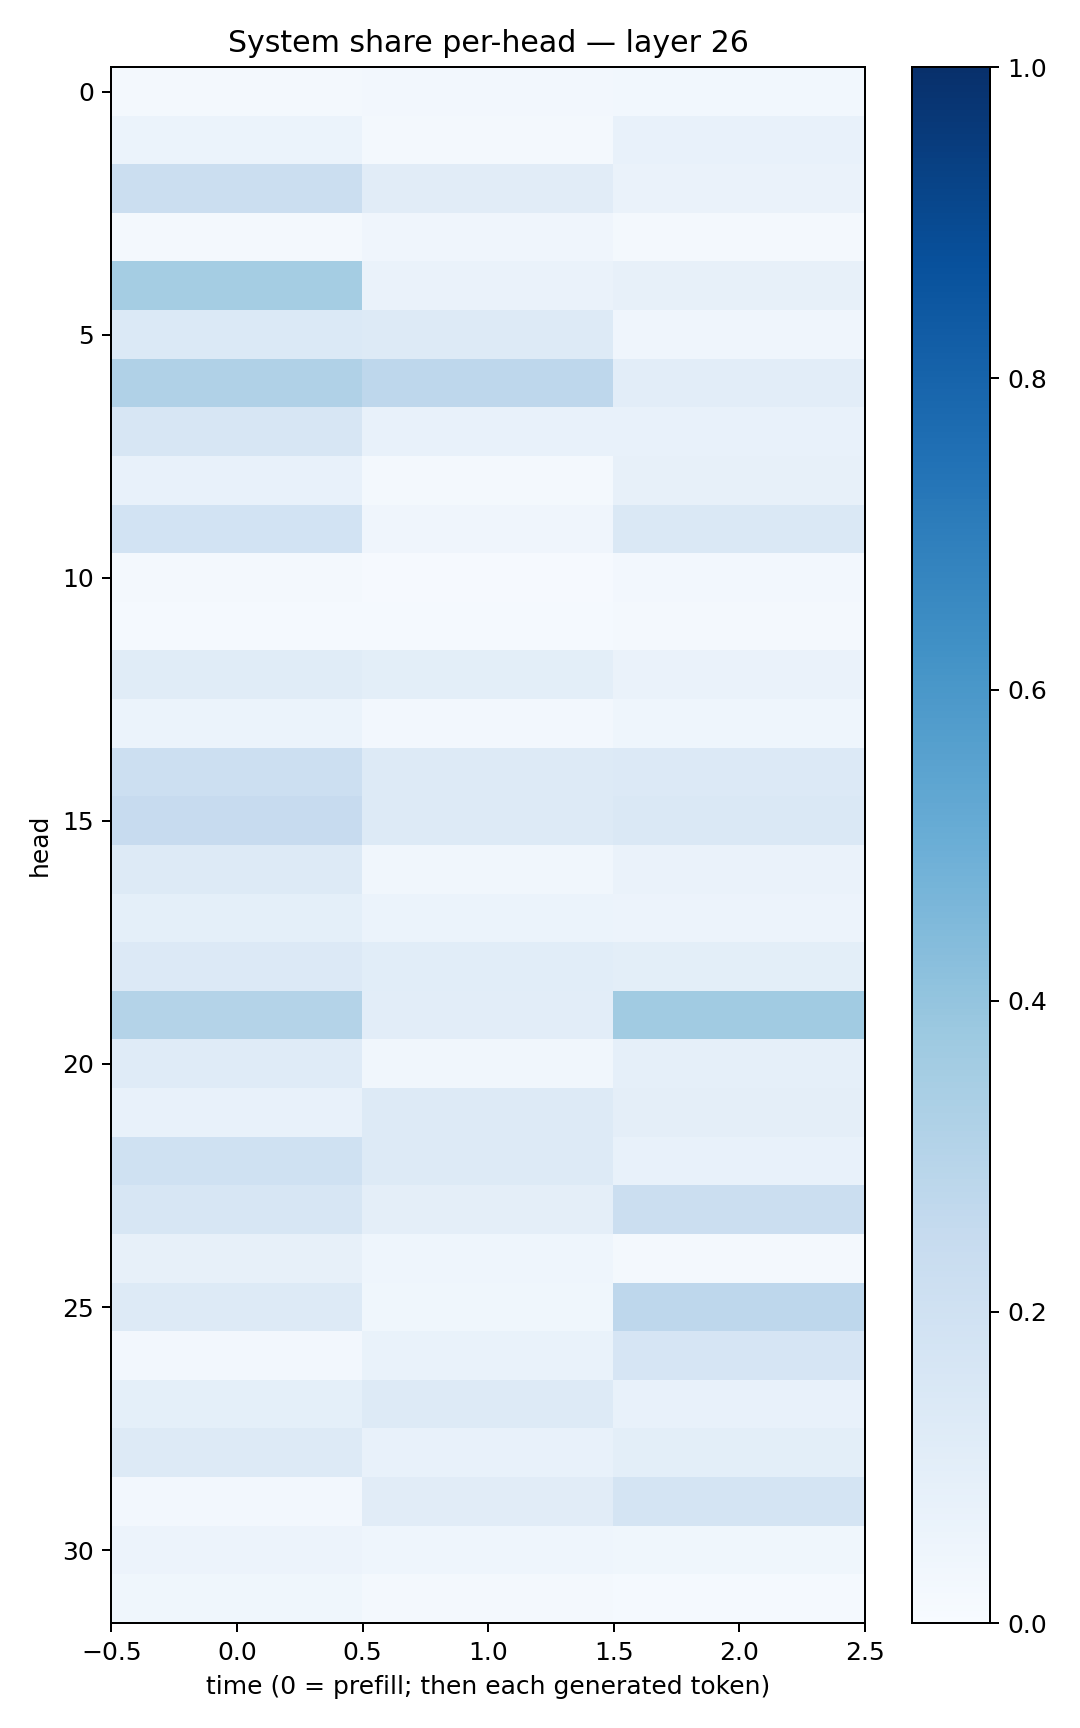

The table this chart was drawn from, first rows:
0.018744206, 0.02522321, 0.029143792
0.0621, 0.01808, 0.07551
0.2199, 0.1127, 0.06458
0.02197, 0.04268, 0.01655
0.352, 0.06293, 0.08028
0.1388, 0.1274, 0.04047
0.3181, 0.2755, 0.1052
0.1605, 0.07492, 0.07182
0.07363, 0.01666, 0.07879
0.1843, 0.03949, 0.1477
0.02077, 0.008119, 0.02482
0.01476, 0.01221, 0.02206
0.1169, 0.1002, 0.06306
0.06159, 0.02437, 0.0431
0.2157, 0.132, 0.1329
0.2436, 0.1303, 0.1422
0.13, 0.03281, 0.06275
0.09207, 0.06014, 0.05568
0.1344, 0.1079, 0.09923
0.3057, 0.1044, 0.365
0.1173, 0.03345, 0.08614
0.07648, 0.1309, 0.0943
0.2013, 0.1316, 0.07616
0.1588, 0.09512, 0.2217
0.07889, 0.04353, 0.02127
0.1252, 0.03578, 0.2753
0.02497, 0.06783, 0.1667
0.09019, 0.1291, 0.07725
0.126, 0.07797, 0.09993
0.02728, 0.1111, 0.175
0.05536, 0.04669, 0.03781
0.03621, 0.01733, 0.01422
